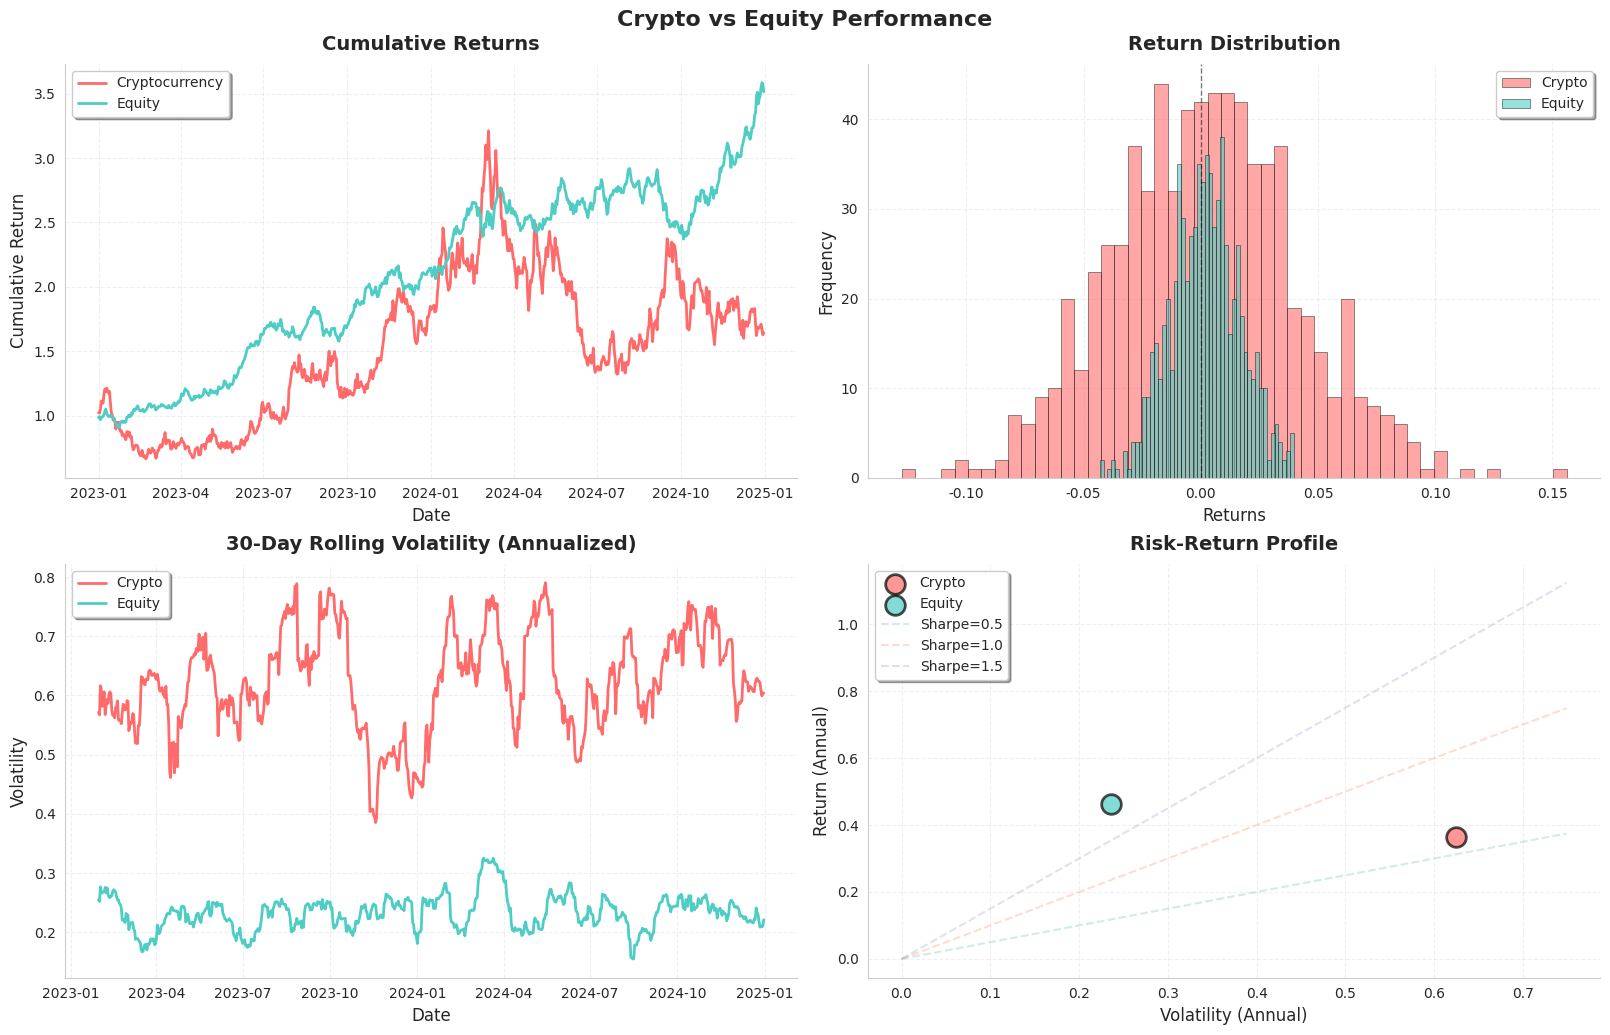
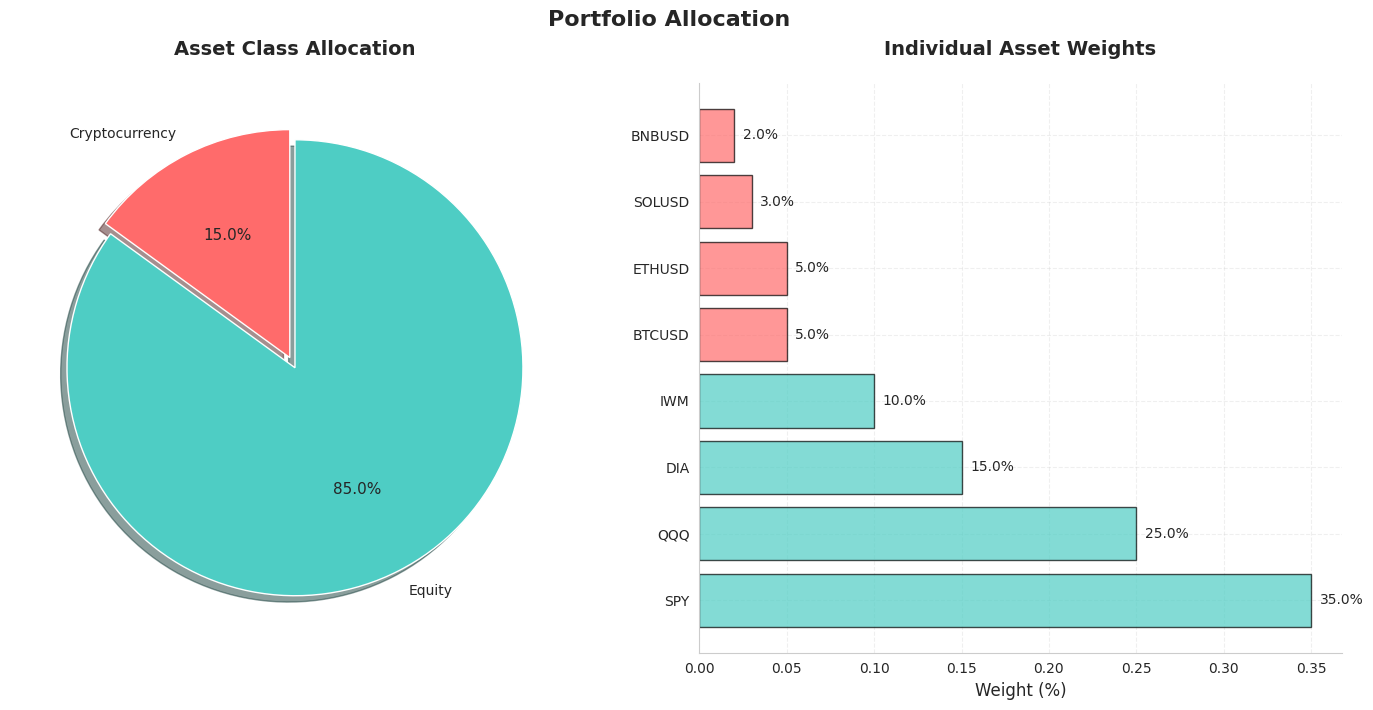
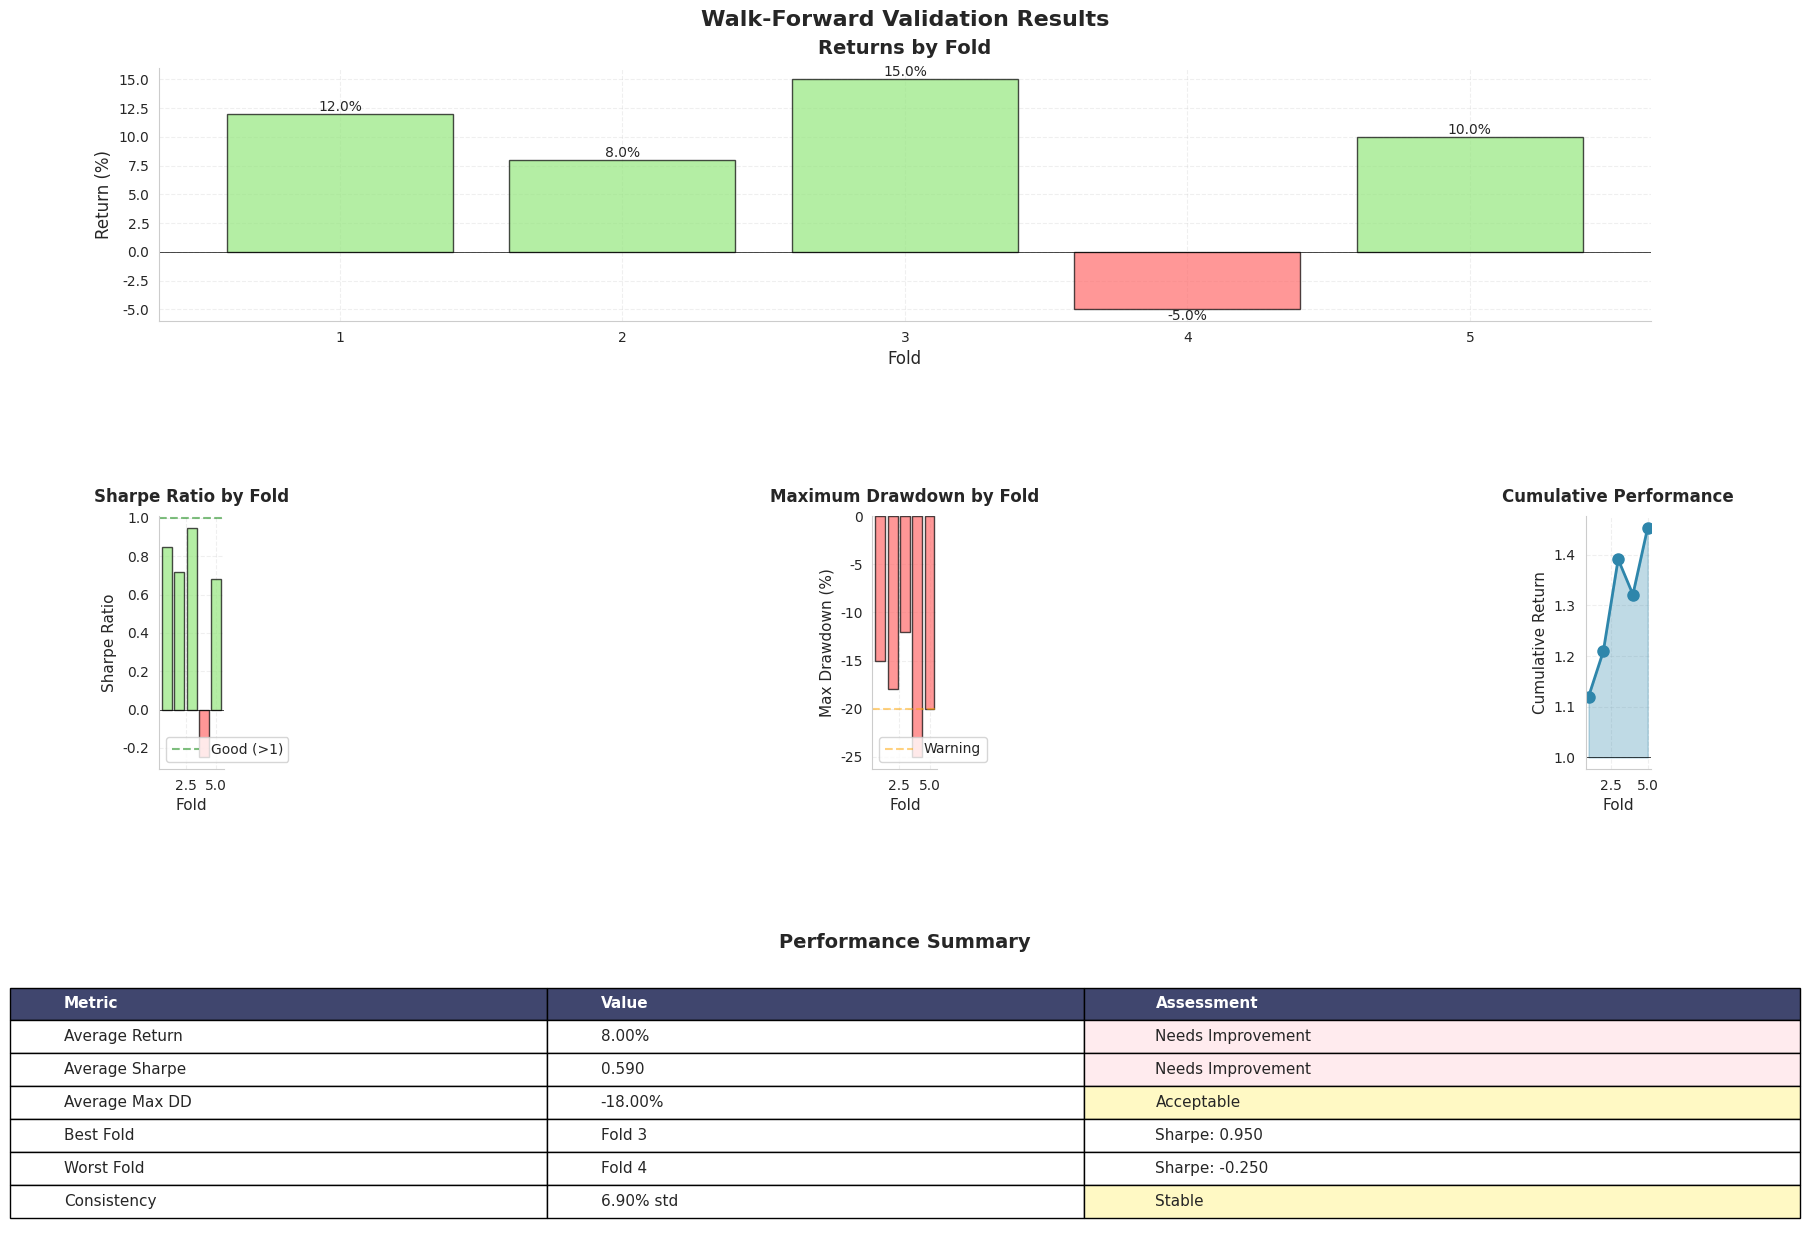

Here is the Python script that generated these plots, in order:
"""
Enhanced Visualization
"""

import matplotlib.pyplot as plt
import seaborn as sns
import numpy as np
import pandas as pd
from matplotlib.gridspec import GridSpec
from typing import Dict, List, Optional, Tuple
import warnings
warnings.filterwarnings('ignore')

def setup_plotting_style():
    
    sns.set_style("whitegrid")
    sns.set_palette("Set2")
    
    plt.rcParams['figure.dpi'] = 150
    plt.rcParams['savefig.dpi'] = 300
    plt.rcParams['figure.figsize'] = (14, 8)
    
    plt.rcParams['font.size'] = 11
    plt.rcParams['axes.titlesize'] = 14
    plt.rcParams['axes.labelsize'] = 12
    plt.rcParams['xtick.labelsize'] = 10
    plt.rcParams['ytick.labelsize'] = 10
    plt.rcParams['legend.fontsize'] = 10
    plt.rcParams['figure.titlesize'] = 16
    
    plt.rcParams['figure.constrained_layout.use'] = True
    plt.rcParams['figure.constrained_layout.h_pad'] = 0.05
    plt.rcParams['figure.constrained_layout.w_pad'] = 0.05
    
    # Grid settings
    plt.rcParams['axes.grid'] = True
    plt.rcParams['grid.alpha'] = 0.3
    plt.rcParams['grid.linestyle'] = '--'
    
    # Axes settings
    plt.rcParams['axes.spines.top'] = False
    plt.rcParams['axes.spines.right'] = False
    
    return True

# Initialize style on import
setup_plotting_style()

class FinancialChartGenerator:
    """Generate high-quality financial charts with consistent styling"""
    
    def __init__(self):
        self.crypto_color = '#FF6B6B'  # Coral red for crypto
        self.equity_color = '#4ECDC4'  # Teal for equity
        self.positive_color = '#95E77E'  # Green for positive
        self.negative_color = '#FF6B6B'  # Red for negative
        self.neutral_color = '#FFE66D'  # Yellow for neutral
        
    def create_performance_comparison(self, 
                                     crypto_returns: pd.Series,
                                     equity_returns: pd.Series,
                                     title: str = "Crypto vs Equity Performance") -> plt.Figure:
        """Create performance comparison chart with proper styling"""
        
        fig, axes = plt.subplots(2, 2, figsize=(16, 10), dpi=150)
        fig.suptitle(title, fontsize=16, fontweight='bold', y=1.02)
        
        # 1. Cumulative Returns
        ax1 = axes[0, 0]
        crypto_cum = (1 + crypto_returns).cumprod()
        equity_cum = (1 + equity_returns).cumprod()
        
        ax1.plot(crypto_cum.index, crypto_cum.values, 
                label='Cryptocurrency', color=self.crypto_color, linewidth=2)
        ax1.plot(equity_cum.index, equity_cum.values, 
                label='Equity', color=self.equity_color, linewidth=2)
        
        ax1.set_title('Cumulative Returns', fontsize=14, fontweight='bold', pad=10)
        ax1.set_xlabel('Date', fontsize=12)
        ax1.set_ylabel('Cumulative Return', fontsize=12)
        ax1.legend(loc='best', frameon=True, fancybox=True, shadow=True)
        ax1.grid(True, alpha=0.3)
        
        # 2. Return Distribution
        ax2 = axes[0, 1]
        ax2.hist(crypto_returns, bins=50, alpha=0.6, label='Crypto', 
                color=self.crypto_color, edgecolor='black', linewidth=0.5)
        ax2.hist(equity_returns, bins=50, alpha=0.6, label='Equity', 
                color=self.equity_color, edgecolor='black', linewidth=0.5)
        
        ax2.set_title('Return Distribution', fontsize=14, fontweight='bold', pad=10)
        ax2.set_xlabel('Returns', fontsize=12)
        ax2.set_ylabel('Frequency', fontsize=12)
        ax2.legend(loc='best', frameon=True, fancybox=True, shadow=True)
        ax2.axvline(x=0, color='black', linestyle='--', linewidth=1, alpha=0.5)
        
        # 3. Rolling Volatility
        ax3 = axes[1, 0]
        crypto_vol = crypto_returns.rolling(30).std() * np.sqrt(252)
        equity_vol = equity_returns.rolling(30).std() * np.sqrt(252)
        
        ax3.plot(crypto_vol.index, crypto_vol.values, 
                label='Crypto', color=self.crypto_color, linewidth=2)
        ax3.plot(equity_vol.index, equity_vol.values, 
                label='Equity', color=self.equity_color, linewidth=2)
        
        ax3.set_title('30-Day Rolling Volatility (Annualized)', fontsize=14, fontweight='bold', pad=10)
        ax3.set_xlabel('Date', fontsize=12)
        ax3.set_ylabel('Volatility', fontsize=12)
        ax3.legend(loc='best', frameon=True, fancybox=True, shadow=True)
        ax3.grid(True, alpha=0.3)
        
        # 4. Risk-Return Scatter
        ax4 = axes[1, 1]
        
        # Calculate metrics
        crypto_mean = crypto_returns.mean() * 252
        crypto_std = crypto_returns.std() * np.sqrt(252)
        equity_mean = equity_returns.mean() * 252
        equity_std = equity_returns.std() * np.sqrt(252)
        
        ax4.scatter(crypto_std, crypto_mean, s=200, color=self.crypto_color, 
                   label='Crypto', edgecolor='black', linewidth=2, alpha=0.7)
        ax4.scatter(equity_std, equity_mean, s=200, color=self.equity_color, 
                   label='Equity', edgecolor='black', linewidth=2, alpha=0.7)
        
        # Add Sharpe ratio lines
        sharpe_ratios = [0.5, 1.0, 1.5]
        x_range = np.linspace(0, max(crypto_std, equity_std) * 1.2, 100)
        for sr in sharpe_ratios:
            ax4.plot(x_range, sr * x_range, '--', alpha=0.3, 
                    label=f'Sharpe={sr}')
        
        ax4.set_title('Risk-Return Profile', fontsize=14, fontweight='bold', pad=10)
        ax4.set_xlabel('Volatility (Annual)', fontsize=12)
        ax4.set_ylabel('Return (Annual)', fontsize=12)
        ax4.legend(loc='best', frameon=True, fancybox=True, shadow=True)
        ax4.grid(True, alpha=0.3)
        
        # Adjust layout to prevent cutoffs
        plt.tight_layout(rect=[0, 0.03, 1, 0.98])
        
        return fig
    
    def create_portfolio_weights_chart(self, 
                                      weights: Dict[str, float],
                                      title: str = "Portfolio Allocation") -> plt.Figure:
        """Create portfolio allocation pie chart with proper styling"""
        
        fig, (ax1, ax2) = plt.subplots(1, 2, figsize=(14, 7), dpi=150)
        fig.suptitle(title, fontsize=16, fontweight='bold')
        
        # Separate crypto and equity
        crypto_weights = {k: v for k, v in weights.items() if 'USD' in k}
        equity_weights = {k: v for k, v in weights.items() if 'USD' not in k}
        
        # 1. Overall allocation
        ax1.pie([sum(crypto_weights.values()), sum(equity_weights.values())],
               labels=['Cryptocurrency', 'Equity'],
               colors=[self.crypto_color, self.equity_color],
               autopct='%1.1f%%',
               startangle=90,
               explode=(0.05, 0),
               shadow=True)
        ax1.set_title('Asset Class Allocation', fontsize=14, fontweight='bold', pad=20)
        
        # 2. Individual assets
        all_labels = list(weights.keys())
        all_values = list(weights.values())
        colors = [self.crypto_color if 'USD' in label else self.equity_color 
                 for label in all_labels]
        
        # Sort by weight for better visualization
        sorted_indices = np.argsort(all_values)[::-1]
        sorted_labels = [all_labels[i] for i in sorted_indices]
        sorted_values = [all_values[i] for i in sorted_indices]
        sorted_colors = [colors[i] for i in sorted_indices]
        
        # Create bar chart
        bars = ax2.barh(range(len(sorted_labels)), sorted_values, 
                       color=sorted_colors, alpha=0.7, edgecolor='black', linewidth=1)
        
        ax2.set_yticks(range(len(sorted_labels)))
        ax2.set_yticklabels(sorted_labels)
        ax2.set_xlabel('Weight (%)', fontsize=12)
        ax2.set_title('Individual Asset Weights', fontsize=14, fontweight='bold', pad=20)
        ax2.grid(True, alpha=0.3, axis='x')
        
        # Add value labels on bars
        for i, (bar, value) in enumerate(zip(bars, sorted_values)):
            ax2.text(value + 0.005, bar.get_y() + bar.get_height()/2, 
                    f'{value*100:.1f}%', va='center', fontsize=10)
        
        plt.tight_layout(rect=[0, 0.03, 1, 0.96])
        
        return fig
    
    def create_walk_forward_results(self,
                                   fold_results: List[Dict],
                                   title: str = "Walk-Forward Validation Results") -> plt.Figure:
        """Create comprehensive walk-forward validation results chart"""
        
        fig = plt.figure(figsize=(18, 12), dpi=150)
        fig.suptitle(title, fontsize=16, fontweight='bold', y=1.02)
        
        gs = GridSpec(3, 3, figure=fig, hspace=0.3, wspace=0.3)
        
        # Extract data
        folds = [r['fold'] for r in fold_results]
        returns = [r['return'] for r in fold_results]
        sharpes = [r['sharpe'] for r in fold_results]
        drawdowns = [r['max_drawdown'] for r in fold_results]
        
        # 1. Returns by Fold
        ax1 = fig.add_subplot(gs[0, :])
        colors = [self.positive_color if r > 0 else self.negative_color for r in returns]
        bars1 = ax1.bar(folds, np.array(returns) * 100, color=colors, 
                       alpha=0.7, edgecolor='black', linewidth=1)
        
        ax1.set_title('Returns by Fold', fontsize=14, fontweight='bold', pad=10)
        ax1.set_xlabel('Fold', fontsize=12)
        ax1.set_ylabel('Return (%)', fontsize=12)
        ax1.axhline(y=0, color='black', linestyle='-', linewidth=0.5)
        ax1.grid(True, alpha=0.3)
        
        # Add value labels
        for bar, ret in zip(bars1, returns):
            height = bar.get_height()
            ax1.text(bar.get_x() + bar.get_width()/2., height,
                    f'{ret*100:.1f}%', ha='center', va='bottom' if height > 0 else 'top',
                    fontsize=10)
        
        # 2. Sharpe Ratios
        ax2 = fig.add_subplot(gs[1, 0])
        colors = [self.positive_color if s > 0 else self.negative_color for s in sharpes]
        bars2 = ax2.bar(folds, sharpes, color=colors, alpha=0.7, 
                       edgecolor='black', linewidth=1)
        
        ax2.set_title('Sharpe Ratio by Fold', fontsize=12, fontweight='bold', pad=10)
        ax2.set_xlabel('Fold', fontsize=11)
        ax2.set_ylabel('Sharpe Ratio', fontsize=11)
        ax2.axhline(y=0, color='black', linestyle='-', linewidth=0.5)
        ax2.axhline(y=1, color='green', linestyle='--', alpha=0.5, label='Good (>1)')
        ax2.grid(True, alpha=0.3)
        ax2.legend(loc='best')
        
        # 3. Maximum Drawdown
        ax3 = fig.add_subplot(gs[1, 1])
        bars3 = ax3.bar(folds, np.array(drawdowns) * 100, color=self.negative_color, 
                       alpha=0.7, edgecolor='black', linewidth=1)
        
        ax3.set_title('Maximum Drawdown by Fold', fontsize=12, fontweight='bold', pad=10)
        ax3.set_xlabel('Fold', fontsize=11)
        ax3.set_ylabel('Max Drawdown (%)', fontsize=11)
        ax3.axhline(y=-20, color='orange', linestyle='--', alpha=0.5, label='Warning')
        ax3.grid(True, alpha=0.3)
        ax3.legend(loc='best')
        
        # 4. Cumulative Performance
        ax4 = fig.add_subplot(gs[1, 2])
        cumulative_returns = np.cumprod(1 + np.array(returns))
        ax4.plot(folds, cumulative_returns, 'o-', color='#2E86AB', 
                linewidth=2, markersize=8)
        ax4.fill_between(folds, 1, cumulative_returns, alpha=0.3, color='#2E86AB')
        
        ax4.set_title('Cumulative Performance', fontsize=12, fontweight='bold', pad=10)
        ax4.set_xlabel('Fold', fontsize=11)
        ax4.set_ylabel('Cumulative Return', fontsize=11)
        ax4.axhline(y=1, color='black', linestyle='-', linewidth=0.5)
        ax4.grid(True, alpha=0.3)
        
        # 5. Performance Summary Table
        ax5 = fig.add_subplot(gs[2, :])
        ax5.axis('tight')
        ax5.axis('off')
        
        # Calculate summary statistics
        avg_return = np.mean(returns)
        avg_sharpe = np.mean(sharpes)
        avg_dd = np.mean(drawdowns)
        best_fold = folds[np.argmax(sharpes)]
        worst_fold = folds[np.argmin(sharpes)]
        
        summary_data = [
            ['Metric', 'Value', 'Assessment'],
            ['Average Return', f'{avg_return*100:.2f}%', 'Good' if avg_return > 0.1 else 'Needs Improvement'],
            ['Average Sharpe', f'{avg_sharpe:.3f}', 'Good' if avg_sharpe > 0.8 else 'Needs Improvement'],
            ['Average Max DD', f'{avg_dd*100:.2f}%', 'Acceptable' if avg_dd > -0.25 else 'High Risk'],
            ['Best Fold', f'Fold {best_fold}', f'Sharpe: {max(sharpes):.3f}'],
            ['Worst Fold', f'Fold {worst_fold}', f'Sharpe: {min(sharpes):.3f}'],
            ['Consistency', f'{np.std(returns)*100:.2f}% std', 'Stable' if np.std(returns) < 0.15 else 'Volatile']
        ]
        
        table = ax5.table(cellText=summary_data, loc='center', cellLoc='left',
                         colWidths=[0.3, 0.3, 0.4])
        table.auto_set_font_size(False)
        table.set_fontsize(11)
        table.scale(1.2, 2)
        
        for i in range(3):
            table[(0, i)].set_facecolor('#40466e')
            table[(0, i)].set_text_props(weight='bold', color='white')
        
        for i in range(1, len(summary_data)):
            if 'Good' in summary_data[i][2]:
                table[(i, 2)].set_facecolor('#E8F5E9')
            elif 'Needs Improvement' in summary_data[i][2] or 'High Risk' in summary_data[i][2]:
                table[(i, 2)].set_facecolor('#FFEBEE')
            elif 'Acceptable' in summary_data[i][2] or 'Stable' in summary_data[i][2]:
                table[(i, 2)].set_facecolor('#FFF9C4')
        
        ax5.set_title('Performance Summary', fontsize=14, fontweight='bold', pad=20)
        
        plt.tight_layout(rect=[0, 0.02, 1, 0.98])
        
        return fig
    
    def save_figure(self, fig: plt.Figure, filename: str, dpi: int = 300) -> None:        
        fig.set_constrained_layout(True)
        
        fig.savefig(filename, dpi=dpi, bbox_inches='tight', 
                   facecolor='white', edgecolor='none')
        
        print(f"Figure saved: {filename} (DPI: {dpi})")


class RiskDashboard:    
    def __init__(self):
        self.chart_gen = FinancialChartGenerator()
    
    def create_var_comparison_chart(self,
                                   var_results: Dict[str, Dict],
                                   title: str = "Value at Risk Comparison") -> plt.Figure:
        """Create VaR comparison chart across methods and assets"""
        
        fig, axes = plt.subplots(2, 2, figsize=(16, 10), dpi=150)
        fig.suptitle(title, fontsize=16, fontweight='bold', y=1.02)
        
        methods = list(next(iter(var_results.values())).keys())
        assets = list(var_results.keys())
        
        # 1. Heatmap of VaR values
        ax1 = axes[0, 0]
        var_matrix = np.array([[var_results[asset][method] * 100 
                               for method in methods] for asset in assets])
        
        im = ax1.imshow(var_matrix, cmap='RdYlGn_r', aspect='auto')
        ax1.set_xticks(np.arange(len(methods)))
        ax1.set_yticks(np.arange(len(assets)))
        ax1.set_xticklabels(methods, rotation=45, ha='right')
        ax1.set_yticklabels(assets)
        ax1.set_title('VaR Heatmap (95% confidence)', fontsize=14, fontweight='bold', pad=10)
        
        # Add colorbar
        cbar = plt.colorbar(im, ax=ax1)
        cbar.set_label('VaR (%)', rotation=270, labelpad=15)
        
        # Add text annotations
        for i in range(len(assets)):
            for j in range(len(methods)):
                text = ax1.text(j, i, f'{var_matrix[i, j]:.1f}',
                              ha="center", va="center", color="black", fontsize=9)
        
        # 2. Box plot by method
        ax2 = axes[0, 1]
        box_data = [[var_results[asset][method] * 100 for asset in assets] 
                   for method in methods]
        
        bp = ax2.boxplot(box_data, labels=methods, patch_artist=True)
        for patch, color in zip(bp['boxes'], sns.color_palette("Set2", len(methods))):
            patch.set_facecolor(color)
            patch.set_alpha(0.7)
        
        ax2.set_title('VaR Distribution by Method', fontsize=14, fontweight='bold', pad=10)
        ax2.set_xlabel('Method', fontsize=12)
        ax2.set_ylabel('VaR (%)', fontsize=12)
        ax2.grid(True, alpha=0.3)
        plt.setp(ax2.xaxis.get_majorticklabels(), rotation=45, ha='right')
        
        # 3. Crypto vs Equity comparison
        ax3 = axes[1, 0]
        crypto_vars = [var_results[asset]['Historical'] * 100 
                      for asset in assets if 'USD' in asset]
        equity_vars = [var_results[asset]['Historical'] * 100 
                      for asset in assets if 'USD' not in asset]
        
        positions = [1, 2]
        bp1 = ax3.boxplot([crypto_vars], positions=[positions[0]], 
                         widths=0.6, patch_artist=True)
        bp2 = ax3.boxplot([equity_vars], positions=[positions[1]], 
                         widths=0.6, patch_artist=True)
        
        bp1['boxes'][0].set_facecolor(self.chart_gen.crypto_color)
        bp2['boxes'][0].set_facecolor(self.chart_gen.equity_color)
        
        ax3.set_xticks(positions)
        ax3.set_xticklabels(['Cryptocurrency', 'Equity'])
        ax3.set_title('VaR: Crypto vs Equity', fontsize=14, fontweight='bold', pad=10)
        ax3.set_ylabel('Historical VaR (%)', fontsize=12)
        ax3.grid(True, alpha=0.3)
        
        # 4. Average VaR by asset
        ax4 = axes[1, 1]
        avg_vars = {asset: np.mean(list(var_results[asset].values())) * 100 
                   for asset in assets}
        
        sorted_assets = sorted(avg_vars.keys(), key=lambda x: avg_vars[x], reverse=True)
        sorted_values = [avg_vars[asset] for asset in sorted_assets]
        colors = [self.chart_gen.crypto_color if 'USD' in asset else self.chart_gen.equity_color 
                 for asset in sorted_assets]
        
        bars = ax4.barh(range(len(sorted_assets)), sorted_values, 
                       color=colors, alpha=0.7, edgecolor='black', linewidth=1)
        
        ax4.set_yticks(range(len(sorted_assets)))
        ax4.set_yticklabels(sorted_assets)
        ax4.set_xlabel('Average VaR (%)', fontsize=12)
        ax4.set_title('Average VaR by Asset', fontsize=14, fontweight='bold', pad=10)
        ax4.grid(True, alpha=0.3, axis='x')
        
        # Add value labels
        for bar, value in zip(bars, sorted_values):
            ax4.text(value + 0.1, bar.get_y() + bar.get_height()/2,
                    f'{value:.1f}%', va='center', fontsize=10)
        
        plt.tight_layout(rect=[0, 0.02, 1, 0.98])
        
        return fig


# Test the enhanced visualization
if __name__ == "__main__":
    print("Testing Enhanced Visualization Module")
    print("=" * 60)
    
    # Generate sample data
    np.random.seed(42)
    dates = pd.date_range('2023-01-01', '2024-12-31', freq='D')
    
    # Simulate returns
    crypto_returns = pd.Series(np.random.normal(0.002, 0.04, len(dates)), index=dates)
    equity_returns = pd.Series(np.random.normal(0.0003, 0.015, len(dates)), index=dates)
    
    # Create chart generator
    chart_gen = FinancialChartGenerator()
    
    # Test performance comparison
    fig1 = chart_gen.create_performance_comparison(crypto_returns, equity_returns)
    chart_gen.save_figure(fig1, 'test_performance_comparison.png')
    
    # Test portfolio weights
    weights = {
        'BTCUSD': 0.05,
        'ETHUSD': 0.05,
        'SOLUSD': 0.03,
        'BNBUSD': 0.02,
        'SPY': 0.35,
        'QQQ': 0.25,
        'DIA': 0.15,
        'IWM': 0.10
    }
    
    fig2 = chart_gen.create_portfolio_weights_chart(weights)
    chart_gen.save_figure(fig2, 'test_portfolio_weights.png')
    
    # Test walk-forward results
    fold_results = [
        {'fold': 1, 'return': 0.12, 'sharpe': 0.85, 'max_drawdown': -0.15},
        {'fold': 2, 'return': 0.08, 'sharpe': 0.72, 'max_drawdown': -0.18},
        {'fold': 3, 'return': 0.15, 'sharpe': 0.95, 'max_drawdown': -0.12},
        {'fold': 4, 'return': -0.05, 'sharpe': -0.25, 'max_drawdown': -0.25},
        {'fold': 5, 'return': 0.10, 'sharpe': 0.68, 'max_drawdown': -0.20}
    ]
    
    fig3 = chart_gen.create_walk_forward_results(fold_results)
    chart_gen.save_figure(fig3, 'test_walk_forward_results.png')
    
    print("\nVisualization tests complete!")
    print("Check generated PNG files for quality.")
